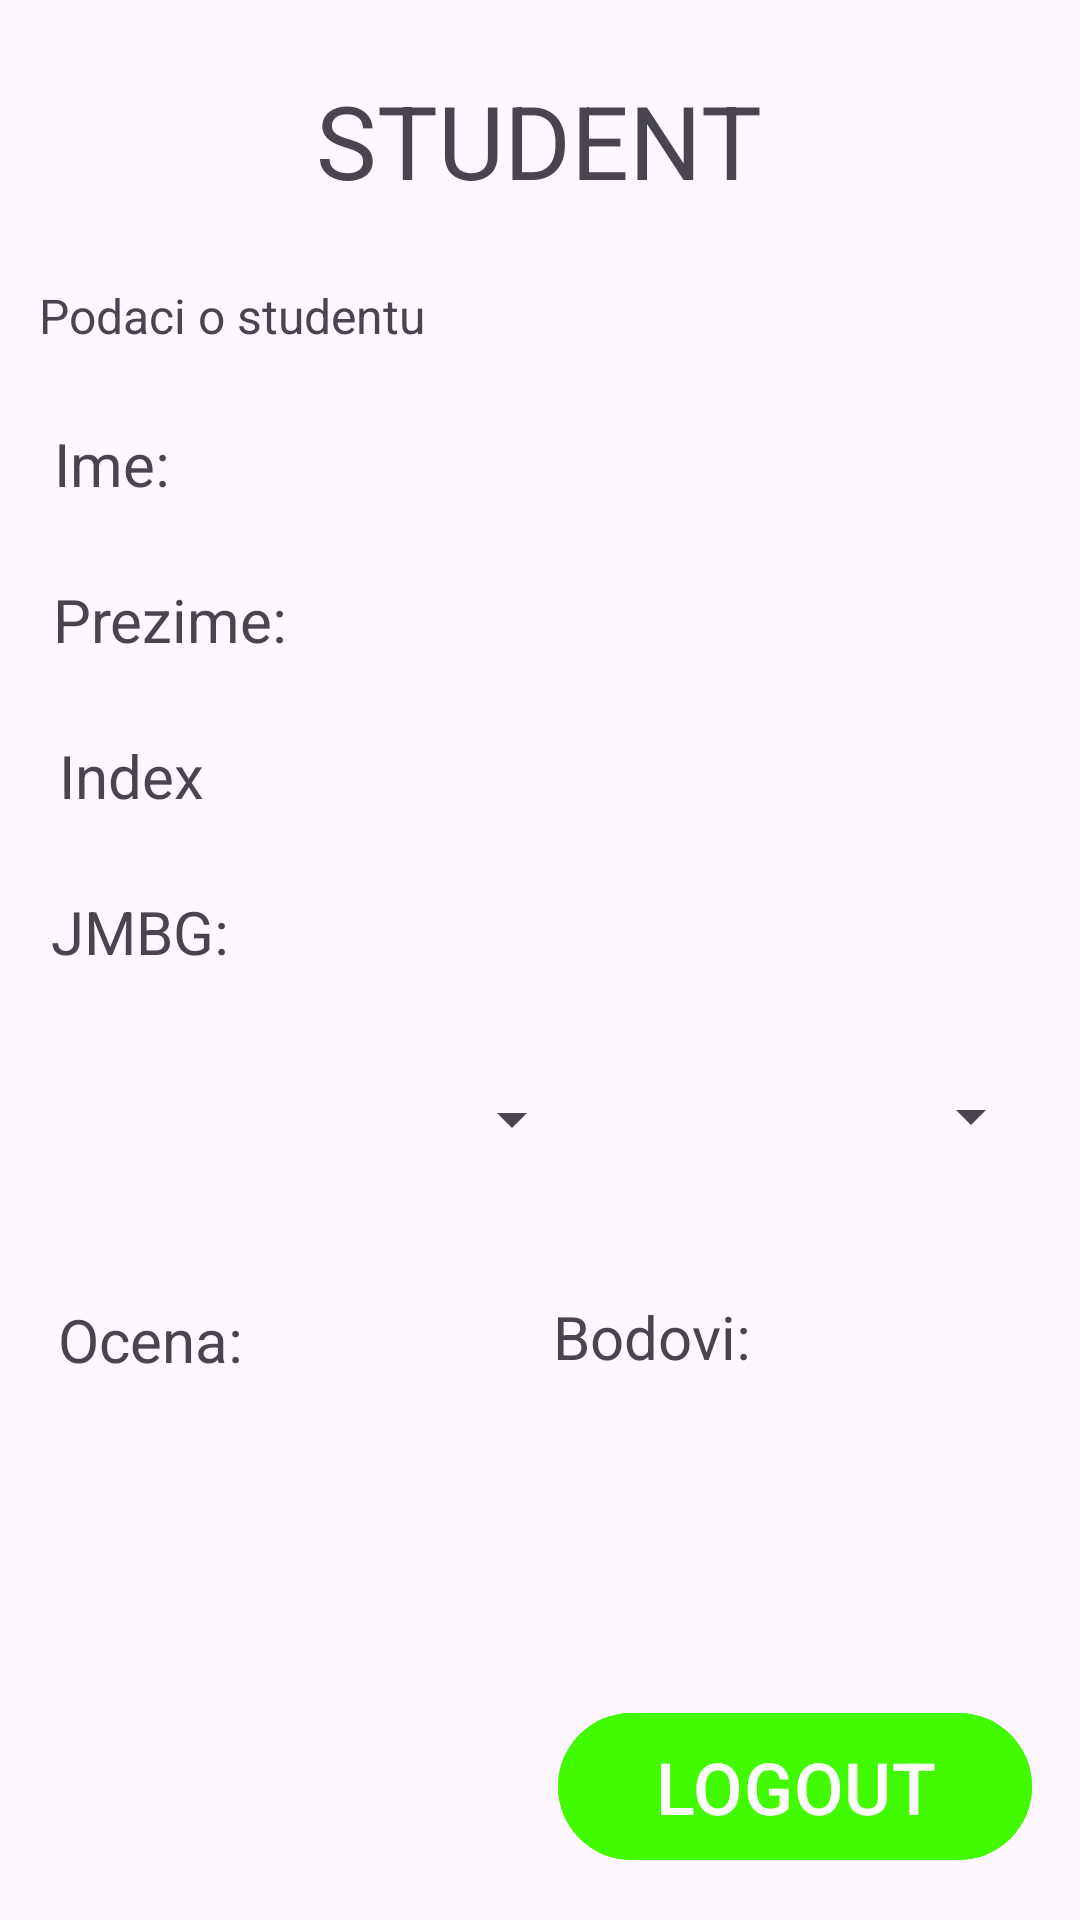

Here is an Android app screen rendered from its layout file. Give the layout XML and the strings, colors and styles it references.
<!-- AndroidManifest.xml: activity theme Theme.EIndexDB -->
<!-- res/layout/activity_stud.xml -->
<?xml version="1.0" encoding="utf-8"?>
<androidx.constraintlayout.widget.ConstraintLayout xmlns:android="http://schemas.android.com/apk/res/android"
    xmlns:app="http://schemas.android.com/apk/res-auto"
    xmlns:tools="http://schemas.android.com/tools"
    android:id="@+id/coordinatorLayout"
    android:layout_width="match_parent"
    android:layout_height="match_parent"
    android:fitsSystemWindows="true"
    tools:context=".StudActivity">

    <TextView
        android:id="@+id/textView6"
        android:layout_width="wrap_content"
        android:layout_height="wrap_content"
        android:layout_marginTop="24dp"
        android:text="STUDENT"
        android:textSize="34sp"
        app:layout_constraintEnd_toEndOf="parent"
        app:layout_constraintHorizontal_bias="0.498"
        app:layout_constraintStart_toStartOf="parent"
        app:layout_constraintTop_toTopOf="parent" />

    <TextView
        android:id="@+id/textView7"
        android:layout_width="wrap_content"
        android:layout_height="wrap_content"
        android:layout_marginTop="25dp"
        android:text="Podaci o studentu"
        android:textSize="16sp"
        app:layout_constraintEnd_toEndOf="parent"
        app:layout_constraintHorizontal_bias="0.056"
        app:layout_constraintStart_toStartOf="parent"
        app:layout_constraintTop_toBottomOf="@+id/textView6" />

    <TextView
        android:id="@+id/textView8"
        android:layout_width="wrap_content"
        android:layout_height="wrap_content"
        android:layout_marginTop="25dp"
        android:text="Ime:"
        android:textSize="20sp"
        app:layout_constraintEnd_toEndOf="parent"
        app:layout_constraintHorizontal_bias="0.056"
        app:layout_constraintStart_toStartOf="parent"
        app:layout_constraintTop_toBottomOf="@+id/textView7" />

    <TextView
        android:id="@+id/tvIme"
        android:layout_width="wrap_content"
        android:layout_height="wrap_content"
        android:layout_marginTop="24dp"
        android:textSize="20sp"
        app:layout_constraintEnd_toEndOf="parent"
        app:layout_constraintHorizontal_bias="0.273"
        app:layout_constraintStart_toEndOf="@+id/textView8"
        app:layout_constraintTop_toBottomOf="@+id/textView7" />

    <TextView
        android:id="@+id/tvPrezime"
        android:layout_width="wrap_content"
        android:layout_height="wrap_content"
        android:layout_marginTop="76dp"
        android:textSize="20sp"
        app:layout_constraintEnd_toEndOf="parent"
        app:layout_constraintHorizontal_bias="0.273"
        app:layout_constraintStart_toEndOf="@+id/textView8"
        app:layout_constraintTop_toBottomOf="@+id/textView7" />

    <TextView
        android:id="@+id/tvIndex"
        android:layout_width="wrap_content"
        android:layout_height="wrap_content"
        android:layout_marginTop="128dp"
        android:textSize="20sp"
        app:layout_constraintEnd_toEndOf="parent"
        app:layout_constraintHorizontal_bias="0.273"
        app:layout_constraintStart_toEndOf="@+id/textView8"
        app:layout_constraintTop_toBottomOf="@+id/textView7" />

    <TextView
        android:id="@+id/tvJmbg"
        android:layout_width="wrap_content"
        android:layout_height="wrap_content"
        android:layout_marginTop="180dp"
        android:textSize="20sp"
        app:layout_constraintEnd_toEndOf="parent"
        app:layout_constraintHorizontal_bias="0.273"
        app:layout_constraintStart_toEndOf="@+id/textView8"
        app:layout_constraintTop_toBottomOf="@+id/textView7" />

    <TextView
        android:id="@+id/textView9"
        android:layout_width="wrap_content"
        android:layout_height="wrap_content"
        android:layout_marginTop="25dp"
        android:text="Prezime:"
        android:textSize="20sp"
        app:layout_constraintEnd_toEndOf="parent"
        app:layout_constraintHorizontal_bias="0.063"
        app:layout_constraintStart_toStartOf="parent"
        app:layout_constraintTop_toBottomOf="@+id/textView8" />

    <TextView
        android:id="@+id/textView10"
        android:layout_width="wrap_content"
        android:layout_height="wrap_content"
        android:layout_marginTop="25dp"
        android:text="Index"
        android:textSize="20sp"
        app:layout_constraintEnd_toEndOf="parent"
        app:layout_constraintHorizontal_bias="0.063"
        app:layout_constraintStart_toStartOf="parent"
        app:layout_constraintTop_toBottomOf="@+id/textView9" />

    <TextView
        android:id="@+id/textView11"
        android:layout_width="wrap_content"
        android:layout_height="wrap_content"
        android:layout_marginTop="25dp"
        android:text="JMBG:"
        android:textSize="20sp"
        app:layout_constraintEnd_toEndOf="parent"
        app:layout_constraintHorizontal_bias="0.057"
        app:layout_constraintStart_toStartOf="parent"
        app:layout_constraintTop_toBottomOf="@+id/textView10" />

    <TextView
        android:id="@+id/textView12"
        android:layout_width="wrap_content"
        android:layout_height="wrap_content"
        android:layout_marginTop="36dp"
        android:text="Ocena:"
        android:textSize="20sp"
        app:layout_constraintEnd_toEndOf="parent"
        app:layout_constraintHorizontal_bias="0.065"
        app:layout_constraintStart_toStartOf="parent"
        app:layout_constraintTop_toBottomOf="@+id/spnPred3" />

    <TextView
        android:id="@+id/tvOcena"
        android:layout_width="wrap_content"
        android:layout_height="wrap_content"
        android:layout_marginTop="36dp"
        android:textSize="20sp"
        app:layout_constraintEnd_toStartOf="@+id/textView16"
        app:layout_constraintHorizontal_bias="0.458"
        app:layout_constraintStart_toEndOf="@+id/textView12"
        app:layout_constraintTop_toBottomOf="@+id/spnPred3" />

    <TextView
        android:id="@+id/tvOcena2"
        android:layout_width="wrap_content"
        android:layout_height="wrap_content"
        android:layout_marginTop="36dp"
        android:textSize="20sp"
        app:layout_constraintEnd_toEndOf="parent"
        app:layout_constraintStart_toEndOf="@+id/textView16"
        app:layout_constraintTop_toBottomOf="@+id/spnKat3" />

    <TextView
        android:id="@+id/textView16"
        android:layout_width="wrap_content"
        android:layout_height="wrap_content"
        android:layout_marginTop="36dp"
        android:text="Bodovi:"
        android:textSize="20sp"
        app:layout_constraintEnd_toEndOf="parent"
        app:layout_constraintHorizontal_bias="0.627"
        app:layout_constraintStart_toStartOf="parent"
        app:layout_constraintTop_toBottomOf="@+id/spnKat3" />

    <Button
        android:id="@+id/btnLogout"
        android:layout_width="158dp"
        android:layout_height="57dp"
        android:layout_marginEnd="16dp"
        android:layout_marginBottom="16dp"
        android:backgroundTint="@color/green"
        android:text="LOGOUT"
        android:textSize="24sp"
        app:layout_constraintBottom_toBottomOf="parent"
        app:layout_constraintEnd_toEndOf="parent" />

    <Spinner
        android:id="@+id/spnPred3"
        android:layout_width="179dp"
        android:layout_height="48dp"
        android:layout_marginTop="25dp"
        app:layout_constraintEnd_toEndOf="parent"
        app:layout_constraintHorizontal_bias="0.086"
        app:layout_constraintStart_toStartOf="parent"
        app:layout_constraintTop_toBottomOf="@+id/textView11" />

    <Spinner
        android:id="@+id/spnKat3"
        android:layout_width="179dp"
        android:layout_height="48dp"
        android:layout_marginTop="24dp"
        app:layout_constraintEnd_toEndOf="parent"
        app:layout_constraintHorizontal_bias="0.931"
        app:layout_constraintStart_toStartOf="parent"
        app:layout_constraintTop_toBottomOf="@+id/textView11" />
</androidx.constraintlayout.widget.ConstraintLayout>
<!-- resources referenced by this layout -->
<resources>
  <color name="green">#43FB00</color>
  <style name="Theme.EIndexDB" parent="Base.Theme.EIndexDB" />
  <style name="Base.Theme.EIndexDB" parent="Theme.Material3.DayNight.NoActionBar">
          
          
      </style>
</resources>
